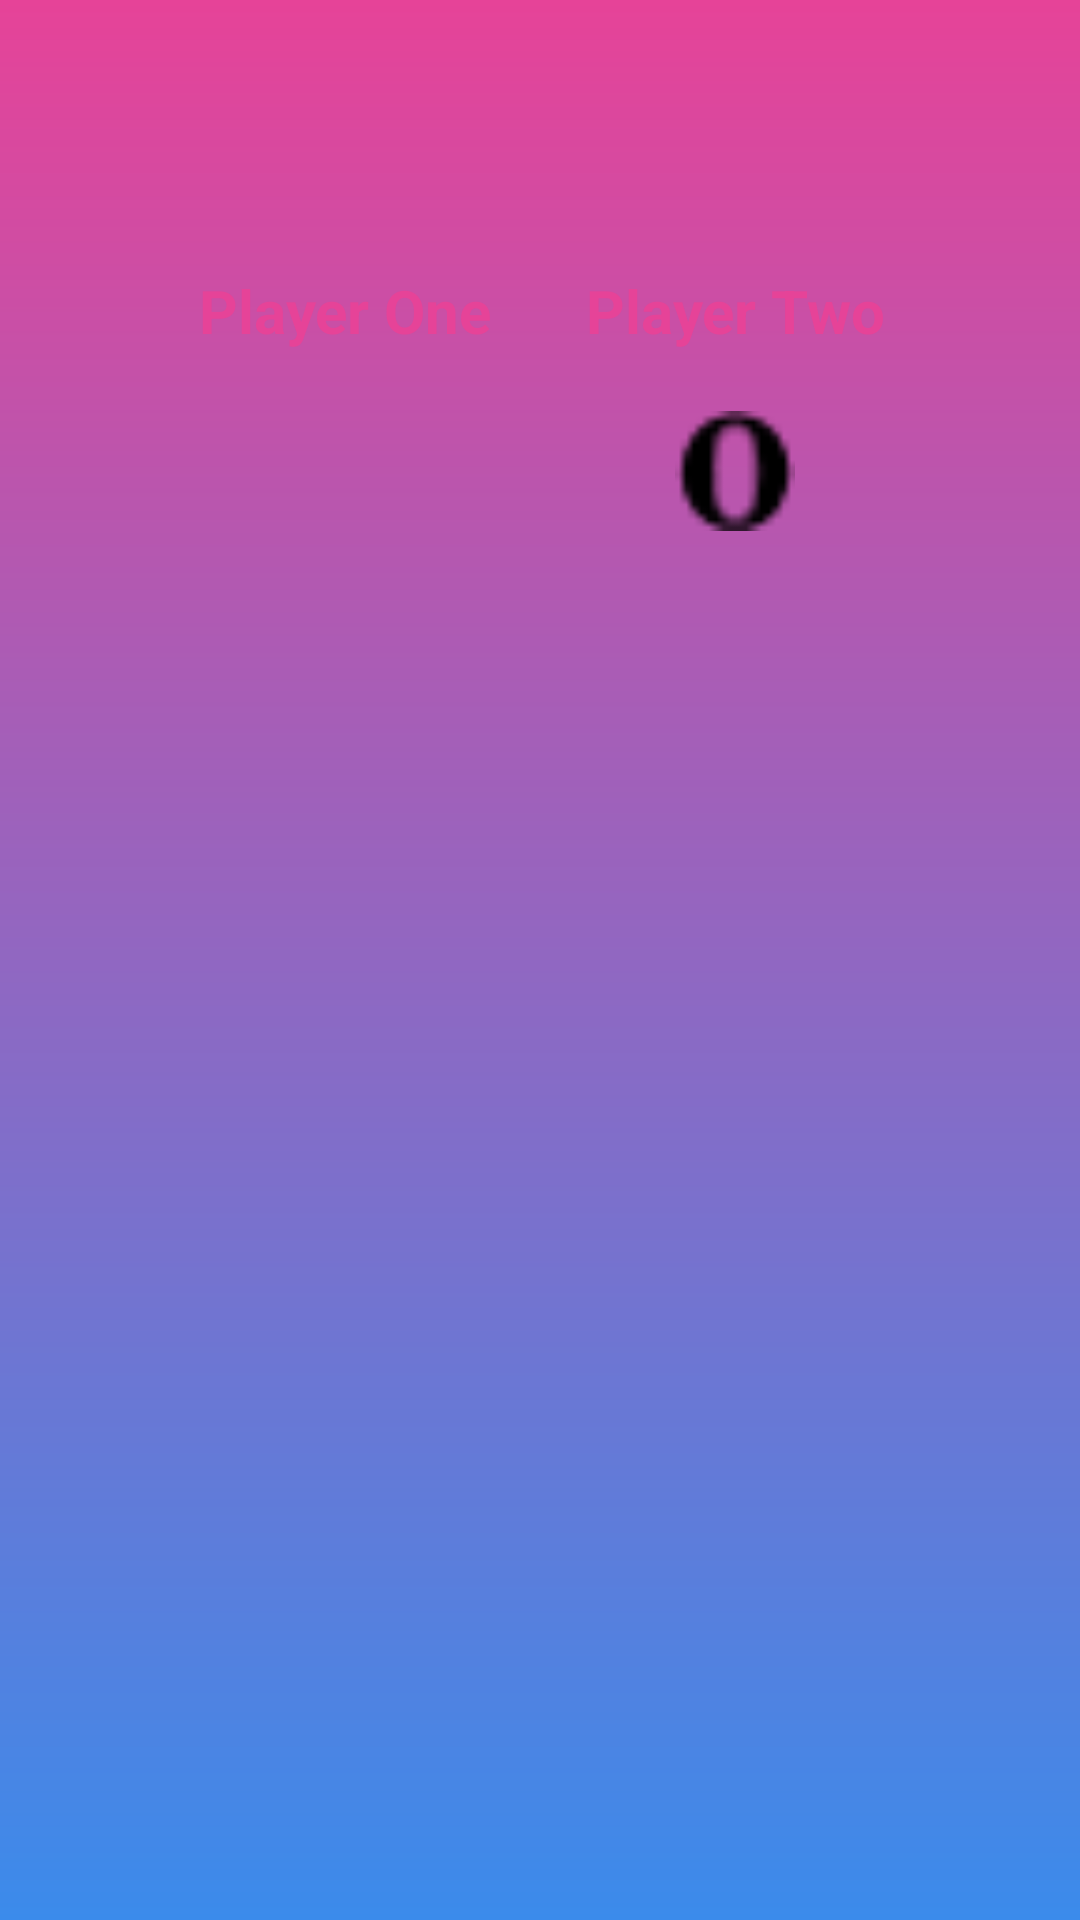

Write the Android layout XML for this screen, with the resource values it uses.
<!-- AndroidManifest.xml: application theme Theme.TicTacToe -->
<!-- res/layout/activity_main2.xml -->
<?xml version="1.0" encoding="utf-8"?>
<RelativeLayout xmlns:android="http://schemas.android.com/apk/res/android"
    xmlns:app="http://schemas.android.com/apk/res-auto"
    xmlns:tools="http://schemas.android.com/tools"
    android:layout_width="match_parent"
    android:layout_height="match_parent"
    android:background="@drawable/background"
    tools:context=".MainActivity2">

    <LinearLayout
        android:layout_width="match_parent"
        android:layout_height="wrap_content"
        android:gravity="center"
        android:layout_marginTop="70dp"
        android:layout_alignParentTop="true"
        android:orientation="horizontal">

        <LinearLayout
            android:layout_width="120dp"
            android:layout_height="wrap_content"
            android:id="@+id/playerOneLayout"
            android:orientation="vertical"
            android:gravity="center"
            android:background="@drawable/white_box">


            <TextView
                android:layout_width="match_parent"
                android:layout_height="wrap_content"
                android:layout_marginTop="20dp"
                android:text="@string/player_one"
                android:id="@+id/playerOneName"
                android:textSize="20sp"
                android:gravity="center"
                android:textStyle="bold"
                android:textColor="@color/pink"
                android:maxLines="1"/>

            <ImageView
                android:layout_width="40dp"
                android:layout_height="40dp"
                android:src="@drawable/x"
                android:layout_marginTop="20dp"
                android:layout_marginBottom="20dp"
                android:layout_gravity="center"/>


        </LinearLayout>


        <LinearLayout
            android:layout_width="120dp"
            android:layout_height="wrap_content"
            android:layout_marginStart="10dp"
            android:id="@+id/playerTwoLayout"
            android:orientation="vertical"
            android:gravity="center"
            android:background="@drawable/white_box">


            <TextView
                android:layout_width="match_parent"
                android:layout_height="wrap_content"
                android:layout_marginTop="20dp"
                android:text="@string/player_two"
                android:id="@+id/playerTwoName"
                android:textSize="20sp"
                android:gravity="center"
                android:textStyle="bold"
                android:textColor="@color/pink"
                android:maxLines="1"/>

            <ImageView
                android:layout_width="40dp"
                android:layout_height="40dp"
                android:src="@drawable/o"
                android:layout_marginTop="20dp"
                android:layout_marginBottom="20dp"
                android:layout_gravity="center"/>


        </LinearLayout>

    </LinearLayout>

    <LinearLayout
        android:layout_width="match_parent"
        android:layout_height="wrap_content"
        android:id="@+id/container"
        android:layout_alignParentBottom="true"
        android:layout_marginStart="10dp"
        android:layout_marginEnd="10dp"
        android:layout_marginBottom="50dp"
        android:orientation="vertical">

        <LinearLayout
            android:layout_width="match_parent"
            android:layout_height="wrap_content"
            android:orientation="horizontal"
            android:weightSum="3">

            <ImageView
                android:layout_width="0dp"
                android:layout_height="115dp"
                android:id="@+id/image1"
                android:layout_weight="1"
                android:background="@drawable/white_box"
                android:layout_marginTop="10dp"
                android:layout_marginEnd="5dp"
                android:layout_marginStart="10dp"
                android:padding="20dp"
                android:adjustViewBounds="true"/>

            <ImageView
                android:layout_width="0dp"
                android:layout_height="115dp"
                android:id="@+id/image2"
                android:layout_weight="1"
                android:background="@drawable/white_box"
                android:layout_marginTop="10dp"
                android:layout_marginEnd="5dp"
                android:layout_marginStart="10dp"
                android:padding="20dp"
                android:adjustViewBounds="true"/>

            <ImageView
                android:layout_width="0dp"
                android:layout_height="115dp"
                android:id="@+id/image3"
                android:layout_weight="1"
                android:background="@drawable/white_box"
                android:layout_marginTop="10dp"
                android:layout_marginEnd="5dp"
                android:layout_marginStart="10dp"
                android:padding="20dp"
                android:adjustViewBounds="true"/>

        </LinearLayout>

        <LinearLayout
            android:layout_width="match_parent"
            android:layout_height="wrap_content"
            android:orientation="horizontal"
            android:weightSum="3">

            <ImageView
                android:layout_width="0dp"
                android:layout_height="115dp"
                android:id="@+id/image4"
                android:layout_weight="1"
                android:background="@drawable/white_box"
                android:layout_marginTop="10dp"
                android:layout_marginEnd="5dp"
                android:layout_marginStart="10dp"
                android:padding="20dp"
                android:adjustViewBounds="true"/>

            <ImageView
                android:layout_width="0dp"
                android:layout_height="115dp"
                android:id="@+id/image5"
                android:layout_weight="1"
                android:background="@drawable/white_box"
                android:layout_marginTop="10dp"
                android:layout_marginEnd="5dp"
                android:layout_marginStart="10dp"
                android:padding="20dp"
                android:adjustViewBounds="true"/>

            <ImageView
                android:layout_width="0dp"
                android:layout_height="115dp"
                android:id="@+id/image6"
                android:layout_weight="1"
                android:background="@drawable/white_box"
                android:layout_marginTop="10dp"
                android:layout_marginEnd="5dp"
                android:layout_marginStart="10dp"
                android:padding="20dp"
                android:adjustViewBounds="true"/>

        </LinearLayout>

        <LinearLayout
            android:layout_width="match_parent"
            android:layout_height="wrap_content"
            android:orientation="horizontal"
            android:weightSum="3">

            <ImageView
                android:layout_width="0dp"
                android:layout_height="115dp"
                android:id="@+id/image7"
                android:layout_weight="1"
                android:background="@drawable/white_box"
                android:layout_marginTop="10dp"
                android:layout_marginEnd="5dp"
                android:layout_marginStart="10dp"
                android:padding="20dp"
                android:adjustViewBounds="true"/>

            <ImageView
                android:layout_width="0dp"
                android:layout_height="115dp"
                android:id="@+id/image8"
                android:layout_weight="1"
                android:background="@drawable/white_box"
                android:layout_marginTop="10dp"
                android:layout_marginEnd="5dp"
                android:layout_marginStart="10dp"
                android:padding="20dp"
                android:adjustViewBounds="true"/>

            <ImageView
                android:layout_width="0dp"
                android:layout_height="115dp"
                android:id="@+id/image9"
                android:layout_weight="1"
                android:background="@drawable/white_box"
                android:layout_marginTop="10dp"
                android:layout_marginEnd="5dp"
                android:layout_marginStart="10dp"
                android:padding="20dp"
                android:adjustViewBounds="true"/>

        </LinearLayout>

    </LinearLayout>

</RelativeLayout>
<!-- resources referenced by this layout -->
<resources>
  <color name="pink">#E64398</color>
  <!-- drawable background (drawable) -->
  <?xml version="1.0" encoding="utf-8"?>
  <shape xmlns:android="http://schemas.android.com/apk/res/android">
  
      <gradient android:type="linear"
          android:angle="36"
          android:startColor="#E64398"
          android:endColor="#3B8BEB"/>
  </shape>
  <!-- drawable o: png bitmap (drawable, 520 bytes) -->
  <string name="player_one">Player One</string>
  <string name="player_two">Player Two</string>
  <style name="Theme.TicTacToe" parent="Base.Theme.TicTacToe" />
  <style name="Base.Theme.TicTacToe" parent="Theme.Material3.DayNight.NoActionBar">
          
          <item name="colorPrimary">@color/pink</item>
      </style>
</resources>
